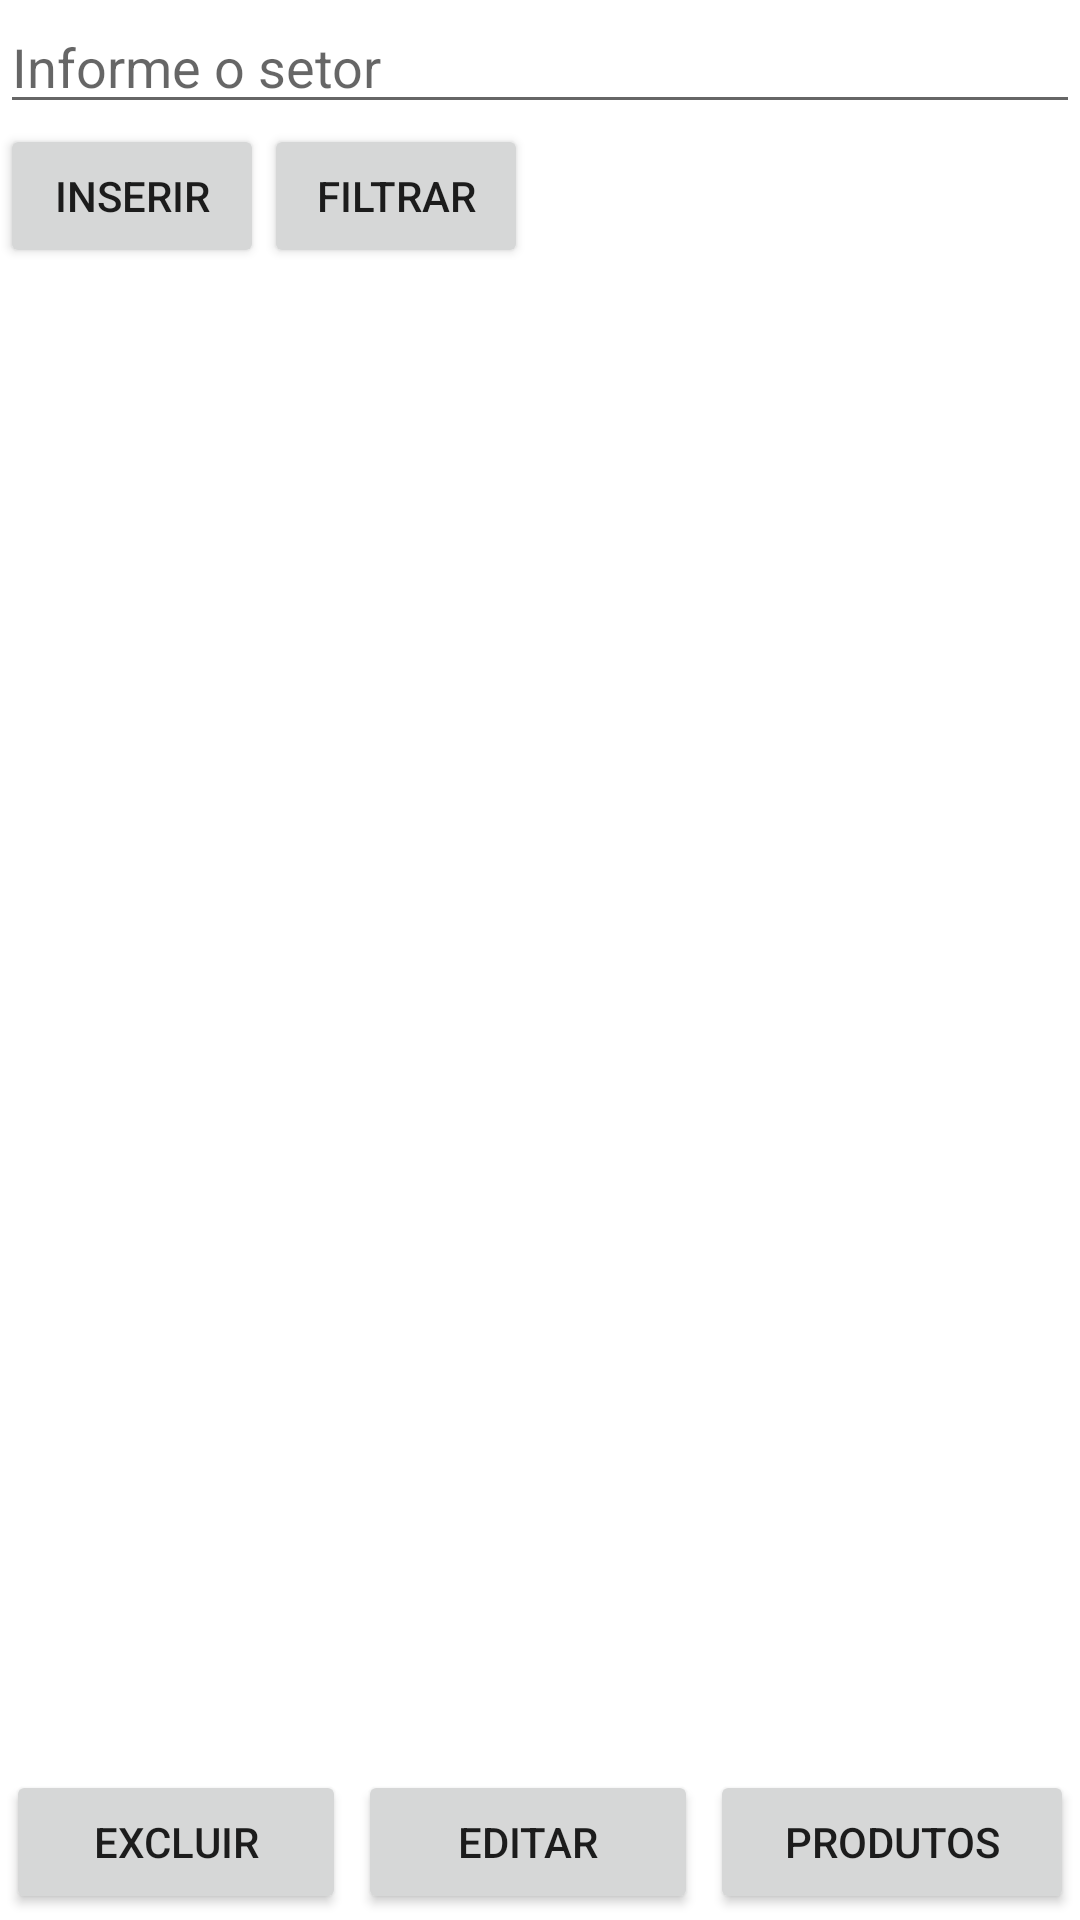

Layout XML and referenced resources for this Android screen:
<!-- AndroidManifest.xml: application theme Theme.Lista3_DMoveis -->
<!-- res/layout/activity_setorproduto.xml -->
<?xml version="1.0" encoding="utf-8"?>
<LinearLayout xmlns:android="http://schemas.android.com/apk/res/android"
    xmlns:app="http://schemas.android.com/apk/res-auto"
    xmlns:tools="http://schemas.android.com/tools"
    android:layout_width="match_parent"
    android:layout_height="match_parent"
    android:orientation="vertical"
    tools:context=".ListaSetorProdutoActivity">

    <EditText
        android:layout_width="match_parent"
        android:layout_height="wrap_content"
        android:hint="Informe o setor"
        android:id="@+id/edSetor"/>
    <LinearLayout
        android:layout_width="match_parent"
        android:layout_height="wrap_content"
        android:orientation="horizontal">
        <Button
            android:layout_width="wrap_content"
            android:layout_height="wrap_content"
            android:text="Inserir"
            android:onClick="inserir"/>
        <Button
            android:layout_width="wrap_content"
            android:layout_height="wrap_content"
            android:text="Filtrar"
            android:onClick="filtrar"/>
    </LinearLayout>
    <ListView
        android:layout_width="match_parent"
        android:layout_height="0sp"
        android:layout_weight="10"
        android:id="@+id/listaSetores"/>

    <LinearLayout
        android:layout_width="match_parent"
        android:layout_height="wrap_content"
        android:orientation="horizontal">
        <Button
            android:layout_width="wrap_content"
            android:layout_height="wrap_content"
            android:text="Excluir"
            android:layout_weight="1"
            android:layout_margin="2sp"
            android:onClick="excluir"/>
        <Button
            android:layout_width="wrap_content"
            android:layout_height="wrap_content"
            android:layout_margin="2sp"
            android:layout_weight="1"
            android:text="Editar"
            android:onClick="editar"/>
        <Button
            android:layout_width="wrap_content"
            android:layout_height="wrap_content"
            android:layout_margin="2sp"
            android:layout_weight="1"
            android:text="Produtos"
            android:onClick="produtos"/>
    </LinearLayout>
</LinearLayout>
<!-- resources referenced by this layout -->
<resources>
  <style name="Theme.Lista3_DMoveis" parent="Theme.MaterialComponents.DayNight.DarkActionBar">
          
          <item name="colorPrimary">@color/purple_500</item>
          <item name="colorPrimaryVariant">@color/purple_700</item>
          <item name="colorOnPrimary">@color/white</item>
          
          <item name="colorSecondary">@color/teal_200</item>
          <item name="colorSecondaryVariant">@color/teal_700</item>
          <item name="colorOnSecondary">@color/black</item>
          
          <item name="android:statusBarColor" tools:targetApi="l">?attr/colorPrimaryVariant</item>
          
      </style>
  <!-- not gathered from this repository: default colours our renderer supplied (Android Studio template values) -->
  <color name="purple_500">#FF6200EE</color>
  <color name="purple_700">#FF3700B3</color>
  <color name="teal_200">#FF03DAC5</color>
  <color name="teal_700">#FF018786</color>
  <color name="black">#FF000000</color>
  <color name="white">#FFFFFFFF</color>
</resources>
